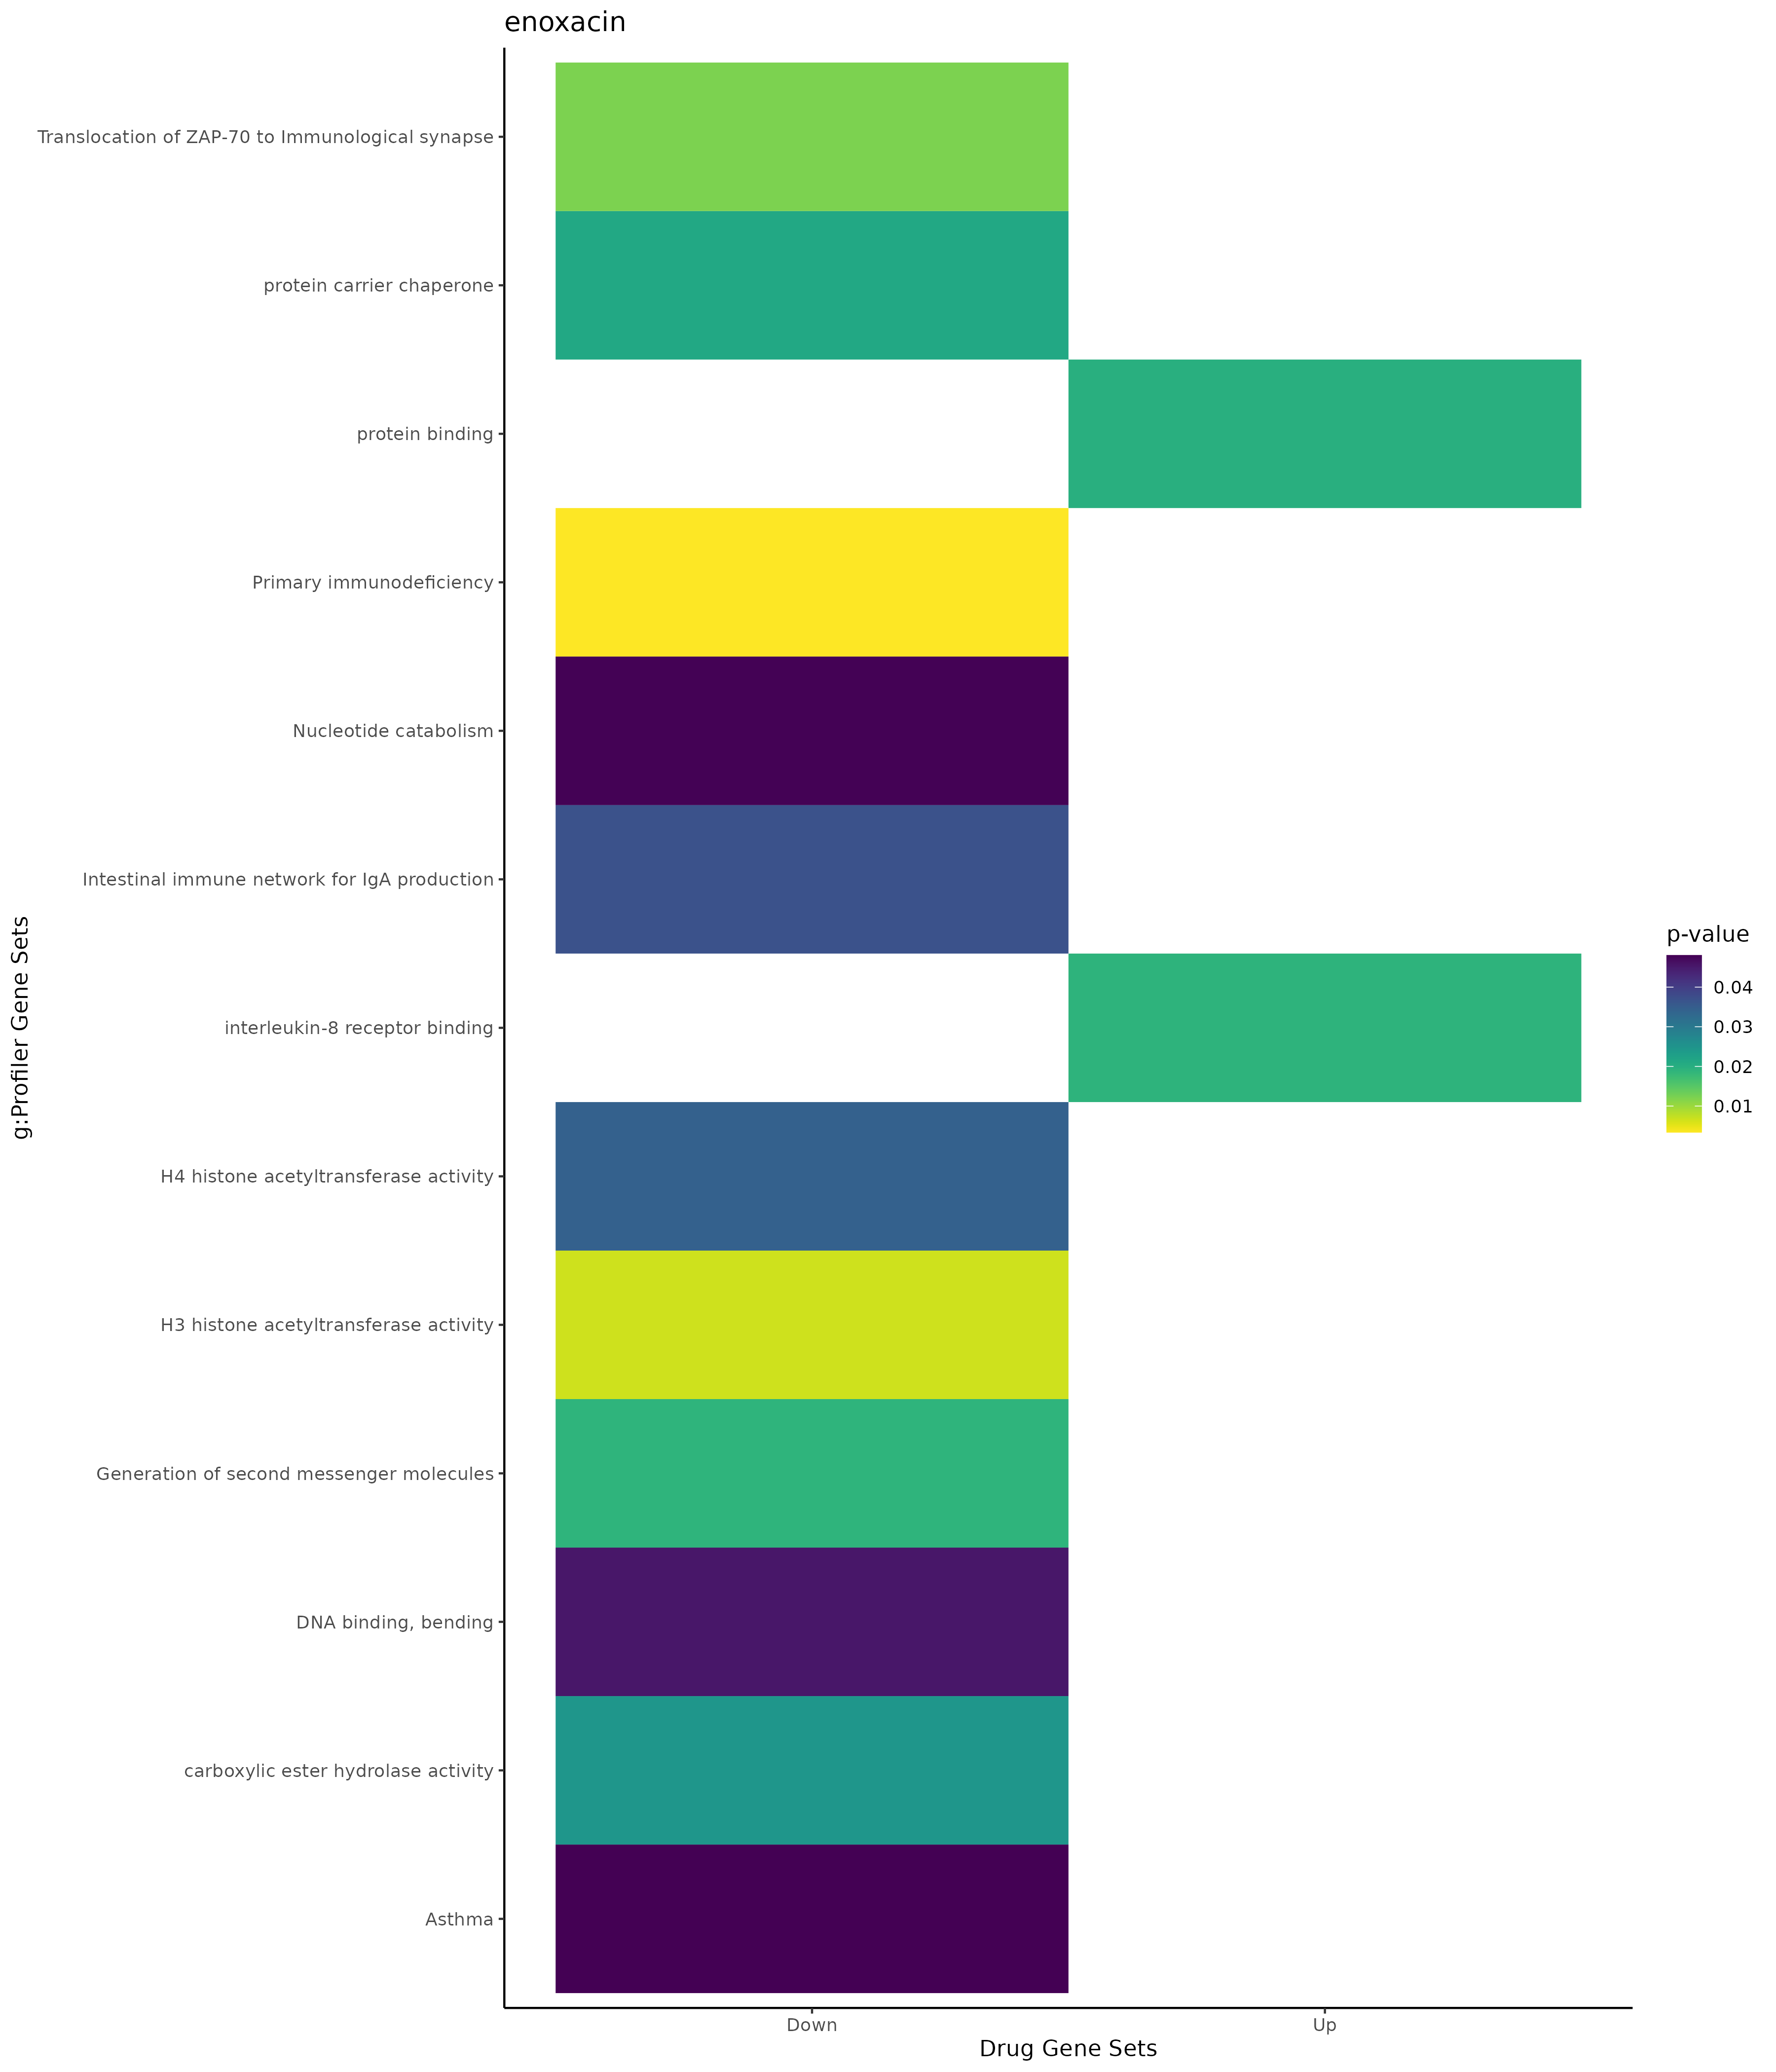

Data behind this chart, as committed beside it:
; query; significant; p_value; term_size; query_size; intersection_size; precision; recall; term_id; source; term_name; effective_domain_size; source_order; set
1; query_1; TRUE; 0,0208786863969674; 907; 92; 15; 0,16304347826087; 0,0165380374862183; GO:0032446; GO:BP; protein modification by small protein co…; 21100; 8760; Up
2; query_1; TRUE; 0,0343005612007936; 1067; 92; 16; 0,173913043478261; 0,0149953139643861; GO:0070647; GO:BP; protein modification by small protein co…; 21100; 18983; Up
3; query_1; TRUE; 0,0356995924290794; 163; 68; 6; 0,0882352941176471; 0,0368098159509202; GO:0006606; GO:BP; protein import into nucleus; 21100; 2578; Up
4; query_1; TRUE; 0,0409678432793049; 167; 68; 6; 0,0882352941176471; 0,0359281437125748; GO:0051170; GO:BP; import into nucleus; 21100; 15639; Up
5; query_1; TRUE; 0,044648187165481; 849; 92; 14; 0,152173913043478; 0,016489988221437; GO:0016567; GO:BP; protein ubiquitination; 21100; 5844; Up
6; query_1; TRUE; 2,98740426732365e-05; 4215; 82; 37; 0,451219512195122; 0,00877817319098458; GO:0005654; GO:CC; nucleoplasm; 21698; 311; Up
7; query_1; TRUE; 0,000345035899227356; 5420; 80; 40; 0,5; 0,00738007380073801; GO:0005829; GO:CC; cytosol; 21698; 469; Up
8; query_1; TRUE; 0,000400577275148928; 12241; 68; 57; 0,838235294117647; 0,00465648231353648; GO:0005737; GO:CC; cytoplasm; 21698; 384; Up
9; query_1; TRUE; 0,00320341813174986; 5500; 82; 39; 0,475609756097561; 0,00709090909090909; GO:0031981; GO:CC; nuclear lumen; 21698; 1450; Up
10; query_1; TRUE; 0,00704534508738577; 783; 79; 12; 0,151898734177215; 0,0153256704980843; GO:0140535; GO:CC; intracellular protein-containing complex; 21698; 3964; Up
11; query_1; TRUE; 0,0134523202239867; 306; 92; 8; 0,0869565217391304; 0,0261437908496732; GO:0000151; GO:CC; ubiquitin ligase complex; 21698; 24; Up
12; query_1; TRUE; 0,0145808536035358; 838; 92; 13; 0,141304347826087; 0,0155131264916468; GO:1990234; GO:CC; transferase complex; 21698; 4218; Up
13; query_1; TRUE; 0,0149466569133256; 1505; 92; 18; 0,195652173913043; 0,0119601328903654; GO:1902494; GO:CC; catalytic complex; 21698; 4012; Up
14; query_1; TRUE; 0,0157942065156295; 36; 7; 2; 0,285714285714286; 0,0555555555555556; GO:0080008; GO:CC; Cul4-RING E3 ubiquitin ligase complex; 21698; 3157; Up
15; query_1; TRUE; 0,0202401671452467; 6625; 82; 42; 0,51219512195122; 0,00633962264150943; GO:0070013; GO:CC; intracellular organelle lumen; 21698; 2716; Up
16; query_1; TRUE; 0,0203180040524937; 6626; 82; 42; 0,51219512195122; 0,00633866586175672; GO:0031974; GO:CC; membrane-enclosed lumen; 21698; 1444; Up
17; query_1; TRUE; 0,0203180040524937; 6626; 82; 42; 0,51219512195122; 0,00633866586175672; GO:0043233; GO:CC; organelle lumen; 21698; 2130; Up
18; query_1; TRUE; 0,0206215540300766; 879; 67; 11; 0,164179104477612; 0,012514220705347; GO:0016604; GO:CC; nuclear body; 21698; 898; Up
19; query_1; TRUE; 0,0335687252769787; 181; 12; 3; 0,25; 0,0165745856353591; GO:0031461; GO:CC; cullin-RING ubiquitin ligase complex; 21698; 1333; Up
20; query_1; TRUE; 0,0191090853480793; 3; 65; 2; 0,0307692307692308; 0,666666666666667; GO:0005153; GO:MF; interleukin-8 receptor binding; 20183; 1653; Up
21; query_1; TRUE; 0,0198559388581693; 14833; 95; 86; 0,905263157894737; 0,0057978830984966; GO:0005515; GO:MF; protein binding; 20183; 1879; Up
22; query_1; TRUE; 0,0232164952524279; 114; 76; 6; 0,0789473684210526; 0,0526315789473684; MIRNA:hsa-miR-211-3p; MIRNA; hsa-miR-211-3p; 13650; 402; Up
23; query_1; TRUE; 0,00757453044064101; 3047; 92; 32; 0,347826086956522; 0,0105021332458156; TF:M09905_1; TF; Factor: SAP-1; motif: NNCCGGAAGTGN; matc…; 19958; 1877; Up
24; query_1; TRUE; 0,0202174503494163; 4770; 94; 42; 0,446808510638298; 0,00880503144654088; TF:M03977_1; TF; Factor: ETS1; motif: ACCGGAARYN; match c…; 19958; 2165; Up
25; query_1; TRUE; 0,0234919352537423; 15295; 95; 89; 0,936842105263158; 0,00581889506374632; TF:M08526_1; TF; Factor: E2F-3:HES-7; motif: NNNSGCGCSNNN…; 19958; 1481; Up
26; query_1; TRUE; 0,0351614454456977; 1234; 93; 18; 0,193548387096774; 0,0145867098865478; TF:M00491; TF; Factor: MAZR; motif: NSGGGGGGGGMCN; 19958; 4982; Up
27; query_1; TRUE; 0,0413458744692722; 8181; 92; 58; 0,630434782608696; 0,00708959784867376; TF:M07380_1; TF; Factor: E2F-4; motif: NTTTCSCGCC; match …; 19958; 1515; Up
28; query_1; TRUE; 0,0441541384481845; 13281; 93; 80; 0,860215053763441; 0,00602364279798208; TF:M07380; TF; Factor: E2F-4; motif: NTTTCSCGCC; 19958; 1514; Up
29; query_1; TRUE; 9,90560749431411e-06; 7399; 222; 120; 0,540540540540541; 0,0162184078929585; GO:0051716; GO:BP; cellular response to stimulus; 21100; 16064; Down
30; query_1; TRUE; 7,92763292085649e-05; 5754; 230; 101; 0,439130434782609; 0,0175530066041015; GO:0048856; GO:BP; anatomical structure development; 21100; 15146; Down
31; query_1; TRUE; 8,29890187305063e-05; 73; 28; 5; 0,178571428571429; 0,0684931506849315; GO:0071260; GO:BP; cellular response to mechanical stimulus; 21100; 19292; Down
32; query_1; TRUE; 9,06467104665782e-05; 8885; 227; 136; 0,599118942731278; 0,0153066966797974; GO:0050896; GO:BP; response to stimulus; 21100; 15410; Down
33; query_1; TRUE; 0,000114602734527748; 4768; 230; 88; 0,382608695652174; 0,0184563758389262; GO:0007275; GO:BP; multicellular organism development; 21100; 3166; Down
34; query_1; TRUE; 0,000219380828344491; 14; 15; 3; 0,2; 0,214285714285714; GO:0002756; GO:BP; MyD88-independent toll-like receptor sig…; 21100; 1391; Down
35; query_1; TRUE; 0,000411056418157513; 7354; 230; 118; 0,51304347826087; 0,0160456894207234; GO:0032501; GO:BP; multicellular organismal process; 21100; 8803; Down
36; query_1; TRUE; 0,000555617278179729; 4313; 230; 80; 0,347826086956522; 0,0185485740783677; GO:0048731; GO:BP; system development; 21100; 15031; Down
37; query_1; TRUE; 0,000661996866266874; 6317; 230; 105; 0,456521739130435; 0,0166218141522875; GO:0032502; GO:BP; developmental process; 21100; 8804; Down
38; query_1; TRUE; 0,000739613367943641; 139; 69; 7; 0,101449275362319; 0,0503597122302158; GO:0050729; GO:BP; positive regulation of inflammatory resp…; 21100; 15280; Down
39; query_1; TRUE; 0,00103785296052047; 2391; 44; 18; 0,409090909090909; 0,00752823086574655; GO:0071310; GO:BP; cellular response to organic substance; 21100; 19341; Down
40; query_1; TRUE; 0,00106532090308072; 3010; 198; 55; 0,277777777777778; 0,0182724252491694; GO:0010033; GO:BP; response to organic substance; 21100; 4307; Down
41; query_1; TRUE; 0,00134263356747381; 196; 34; 6; 0,176470588235294; 0,0306122448979592; GO:0002440; GO:BP; production of molecular mediator of immu…; 21100; 1086; Down
42; query_1; TRUE; 0,00156335853274808; 6508; 222; 103; 0,463963963963964; 0,0158266748617087; GO:0007154; GO:BP; cell communication; 21100; 3054; Down
43; query_1; TRUE; 0,00186761847937376; 118; 32; 5; 0,15625; 0,0423728813559322; GO:0032649; GO:BP; regulation of interferon-gamma productio…; 21100; 8894; Down
44; query_1; TRUE; 0,00194744994513578; 119; 32; 5; 0,15625; 0,0420168067226891; GO:0032609; GO:BP; interferon-gamma production; 21100; 8854; Down
45; query_1; TRUE; 0,00197326132158959; 6451; 222; 102; 0,459459459459459; 0,0158115020926988; GO:0023052; GO:BP; signaling; 21100; 7648; Down
46; query_1; TRUE; 0,00316650784248194; 3513; 230; 67; 0,291304347826087; 0,0190720182180473; GO:0048513; GO:BP; animal organ development; 21100; 14835; Down
47; query_1; TRUE; 0,00340590632080852; 470; 65; 10; 0,153846153846154; 0,0212765957446809; GO:0001819; GO:BP; positive regulation of cytokine producti…; 21100; 588; Down
48; query_1; TRUE; 0,00537960638624376; 1434; 69; 17; 0,246376811594203; 0,0118549511854951; GO:0051240; GO:BP; positive regulation of multicellular org…; 21100; 15698; Down
49; query_1; TRUE; 0,00758042868780237; 3336; 228; 63; 0,276315789473684; 0,0188848920863309; GO:0010646; GO:BP; regulation of cell communication; 21100; 4791; Down
50; query_1; TRUE; 0,00792802279669928; 328; 28; 6; 0,214285714285714; 0,0182926829268293; GO:0104004; GO:BP; cellular response to environmental stimu…; 21100; 22485; Down
51; query_1; TRUE; 0,00792802279669928; 328; 28; 6; 0,214285714285714; 0,0182926829268293; GO:0071214; GO:BP; cellular response to abiotic stimulus; 21100; 19249; Down
52; query_1; TRUE; 0,00876332902010679; 5957; 222; 94; 0,423423423423423; 0,0157797549101897; GO:0007165; GO:BP; signal transduction; 21100; 3065; Down
53; query_1; TRUE; 0,00880678783113062; 3351; 228; 63; 0,276315789473684; 0,0188003581020591; GO:0023051; GO:BP; regulation of signaling; 21100; 7647; Down
54; query_1; TRUE; 0,00961905013724954; 3019; 221; 57; 0,257918552036199; 0,0188804239814508; GO:0070887; GO:BP; cellular response to chemical stimulus; 21100; 19115; Down
55; query_1; TRUE; 0,0103219152129301; 167; 32; 5; 0,15625; 0,029940119760479; GO:0002700; GO:BP; regulation of production of molecular me…; 21100; 1341; Down
56; query_1; TRUE; 0,0107842013212622; 76; 32; 4; 0,125; 0,0526315789473684; GO:0032729; GO:BP; positive regulation of interferon-gamma …; 21100; 8974; Down
57; query_1; TRUE; 0,0117931922569203; 11; 70; 3; 0,0428571428571429; 0,272727272727273; GO:0045348; GO:BP; positive regulation of MHC class II bios…; 21100; 13236; Down
58; query_1; TRUE; 0,0122186782170616; 138; 105; 7; 0,0666666666666667; 0,0507246376811594; GO:0030879; GO:BP; mammary gland development; 21100; 8037; Down
59; query_1; TRUE; 0,0151024879395002; 208; 28; 5; 0,178571428571429; 0,0240384615384615; GO:0009612; GO:BP; response to mechanical stimulus; 21100; 3984; Down
60; query_1; TRUE; 0,0175062061994204; 4336; 198; 67; 0,338383838383838; 0,0154520295202952; GO:0042221; GO:BP; response to chemical; 21100; 11621; Down
... 40 more rows
